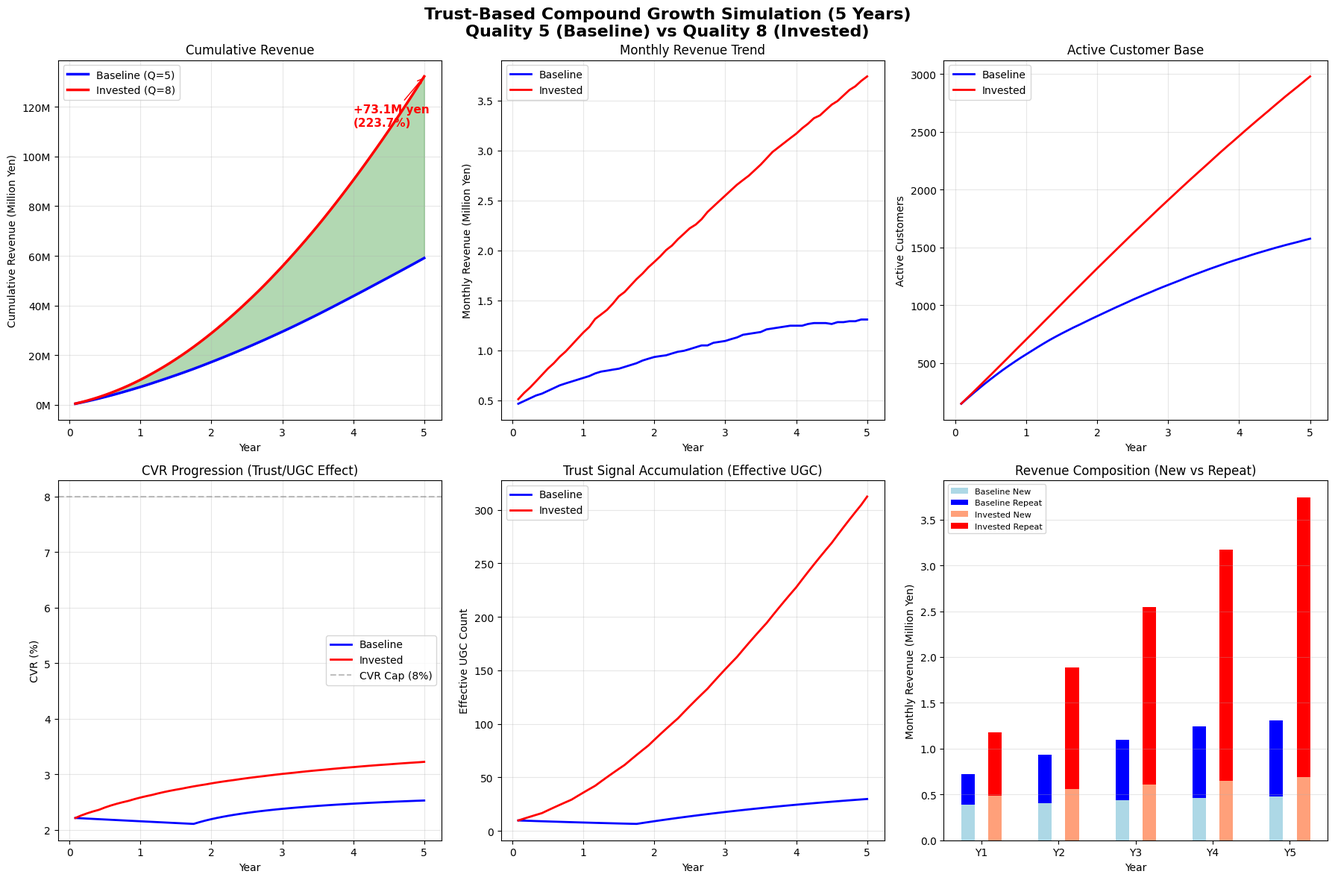

The matplotlib source for this figure:
"""
EEZO 信頼醸成による複利成長シミュレーター（厳密版）

5年間の売上への影響をシミュレート：
- コホート分析による正確な再購入追跡
- 信頼シグナル（UGC）の蓄積効果
- LTV・売上の複利的成長
"""

from dataclasses import dataclass, field
from typing import List, Dict, Tuple
import matplotlib.pyplot as plt
import matplotlib.ticker as ticker
import numpy as np
import os

plt.rcParams['font.family'] = ['DejaVu Sans', 'Hiragino Sans', 'Yu Gothic', 'Meiryo', 'sans-serif']


@dataclass
class SimulationParams:
    """シミュレーションパラメータ"""

    # 信頼・体験品質スコア (1-10)
    trust_quality: float = 5.0

    # 顧客獲得
    monthly_visitors: int = 2300          # 月間サイト訪問者数
    base_cvr: float = 0.015               # 基準CVR (1.5%)

    # 信頼効果 → CVR改善（対数関数で逓減）
    ugc_cvr_coefficient: float = 0.003    # UGC 1件あたりのCVR寄与（逓減前）
    max_cvr: float = 0.08                 # CVR上限 (8%)

    # 再購入（コホート別月次確率）
    base_monthly_repurchase_prob: float = 0.08   # 基準月次再購入確率
    quality_repurchase_bonus: float = 0.015       # 品質1ptあたりの再購入確率増加

    # 顧客離脱（チャーン）
    monthly_churn_rate: float = 0.03      # 月次離脱率
    quality_churn_reduction: float = 0.005 # 品質1ptあたりの離脱率減少

    # UGC生成
    base_ugc_rate: float = 0.01           # 基準UGC投稿率（購入あたり）
    quality_ugc_bonus: float = 0.008      # 品質1ptあたりのUGC率増加
    ugc_decay_rate: float = 0.02          # UGC月次減衰率（古いUGCの効果減少）

    # 紹介効果
    base_referral_rate: float = 0.02      # 基準紹介率
    quality_referral_bonus: float = 0.01  # 品質1ptあたりの紹介率増加

    # 売上パラメータ
    average_order_value: float = 8000     # 平均客単価（円）
    repeat_order_premium: float = 1.15    # リピーターの客単価係数

    # 初期条件
    initial_customers: int = 100
    initial_ugc: int = 10

    # シミュレーション期間
    months: int = 60  # 5年


@dataclass
class Cohort:
    """顧客コホート（獲得月別の顧客グループ）"""
    acquired_month: int
    initial_size: int
    current_size: float
    total_purchases: int = 0
    total_revenue: float = 0


@dataclass
class MonthlyMetrics:
    """月次メトリクス"""
    month: int

    # 顧客数
    total_active_customers: int
    new_customers: int
    churned_customers: int
    referred_customers: int

    # 購入
    new_purchases: int
    repeat_purchases: int
    total_purchases: int

    # 売上
    new_revenue: float
    repeat_revenue: float
    total_revenue: float
    cumulative_revenue: float

    # 信頼指標
    effective_ugc: float        # 減衰後の有効UGC数
    total_ugc_generated: int
    new_ugc: int
    cvr: float

    # 率
    monthly_repurchase_rate: float
    churn_rate: float

    # LTV関連
    avg_customer_ltv: float


class TrustCompoundSimulator:
    """信頼醸成複利シミュレーター"""

    def __init__(self, params: SimulationParams):
        self.params = params
        self.cohorts: List[Cohort] = []
        self.history: List[MonthlyMetrics] = []
        self.ugc_history: List[Tuple[int, int]] = []  # (month, count)

        # 品質による調整値を事前計算
        quality_delta = params.trust_quality - 5.0
        self.repurchase_prob = min(0.25, max(0.02,
            params.base_monthly_repurchase_prob + quality_delta * params.quality_repurchase_bonus))
        self.churn_rate = max(0.005,
            params.monthly_churn_rate - quality_delta * params.quality_churn_reduction)
        self.ugc_rate = min(0.15, max(0.005,
            params.base_ugc_rate + quality_delta * params.quality_ugc_bonus))
        self.referral_rate = min(0.10, max(0.01,
            params.base_referral_rate + quality_delta * params.quality_referral_bonus))

    def calculate_effective_ugc(self, current_month: int) -> float:
        """減衰を考慮した有効UGC数を計算"""
        effective = 0.0
        for month, count in self.ugc_history:
            age_months = current_month - month
            decay = np.exp(-self.params.ugc_decay_rate * age_months)
            effective += count * decay
        return effective

    def calculate_cvr(self, effective_ugc: float) -> float:
        """UGC蓄積量からCVRを計算（対数関数で逓減効果）"""
        # CVR = base + coefficient * log(1 + ugc)
        ugc_effect = self.params.ugc_cvr_coefficient * np.log1p(effective_ugc)
        cvr = self.params.base_cvr + ugc_effect
        return min(self.params.max_cvr, cvr)

    def simulate_month(self, month: int) -> MonthlyMetrics:
        """1ヶ月分のシミュレーション"""

        p = self.params

        # 有効UGCとCVR計算
        effective_ugc = self.calculate_effective_ugc(month)
        cvr = self.calculate_cvr(effective_ugc)

        # 新規顧客獲得
        new_from_traffic = int(p.monthly_visitors * cvr)

        # 既存顧客からの紹介
        total_active = sum(c.current_size for c in self.cohorts)
        referred = int(total_active * self.referral_rate / 12)  # 年率を月率に

        new_customers = new_from_traffic + referred

        # 新規コホート追加
        if new_customers > 0:
            new_cohort = Cohort(
                acquired_month=month,
                initial_size=new_customers,
                current_size=float(new_customers),
                total_purchases=new_customers,
                total_revenue=new_customers * p.average_order_value
            )
            self.cohorts.append(new_cohort)

        new_revenue = new_customers * p.average_order_value

        # 既存コホートの再購入とチャーン
        repeat_purchases = 0
        repeat_revenue = 0.0
        churned_total = 0

        for cohort in self.cohorts:
            if cohort.acquired_month == month:
                continue  # 今月獲得したコホートはスキップ

            # チャーン計算
            churned = cohort.current_size * self.churn_rate
            cohort.current_size -= churned
            churned_total += churned

            if cohort.current_size < 1:
                continue

            # 再購入計算（月次確率）
            purchases = int(cohort.current_size * self.repurchase_prob)
            if purchases > 0:
                revenue = purchases * p.average_order_value * p.repeat_order_premium
                repeat_purchases += purchases
                repeat_revenue += revenue
                cohort.total_purchases += purchases
                cohort.total_revenue += revenue

        total_purchases = new_customers + repeat_purchases
        total_revenue = new_revenue + repeat_revenue

        # UGC生成
        new_ugc = int(total_purchases * self.ugc_rate)
        if new_ugc > 0:
            self.ugc_history.append((month, new_ugc))

        total_ugc = sum(count for _, count in self.ugc_history)

        # 累計売上
        prev_cumulative = self.history[-1].cumulative_revenue if self.history else 0
        cumulative_revenue = prev_cumulative + total_revenue

        # アクティブ顧客数
        total_active_customers = int(sum(c.current_size for c in self.cohorts))

        # 平均LTV計算
        if total_active_customers > 0:
            total_ltv_revenue = sum(c.total_revenue for c in self.cohorts)
            total_customers_ever = sum(c.initial_size for c in self.cohorts)
            avg_ltv = total_ltv_revenue / total_customers_ever if total_customers_ever > 0 else 0
        else:
            avg_ltv = 0

        metrics = MonthlyMetrics(
            month=month,
            total_active_customers=total_active_customers,
            new_customers=new_customers,
            churned_customers=int(churned_total),
            referred_customers=referred,
            new_purchases=new_customers,
            repeat_purchases=repeat_purchases,
            total_purchases=total_purchases,
            new_revenue=new_revenue,
            repeat_revenue=repeat_revenue,
            total_revenue=total_revenue,
            cumulative_revenue=cumulative_revenue,
            effective_ugc=effective_ugc,
            total_ugc_generated=total_ugc,
            new_ugc=new_ugc,
            cvr=cvr,
            monthly_repurchase_rate=self.repurchase_prob,
            churn_rate=self.churn_rate,
            avg_customer_ltv=avg_ltv
        )

        self.history.append(metrics)
        return metrics

    def run(self) -> List[MonthlyMetrics]:
        """シミュレーション実行"""

        # 初期顧客をコホートとして追加
        if self.params.initial_customers > 0:
            initial_cohort = Cohort(
                acquired_month=0,
                initial_size=self.params.initial_customers,
                current_size=float(self.params.initial_customers),
                total_purchases=self.params.initial_customers,
                total_revenue=self.params.initial_customers * self.params.average_order_value
            )
            self.cohorts.append(initial_cohort)

        # 初期UGC
        if self.params.initial_ugc > 0:
            self.ugc_history.append((0, self.params.initial_ugc))

        # 月次シミュレーション
        for month in range(1, self.params.months + 1):
            self.simulate_month(month)

        return self.history


def run_comparison(months: int = 60) -> Tuple[List[MonthlyMetrics], List[MonthlyMetrics]]:
    """ベースラインと投資シナリオの比較"""

    # ベースライン（信頼品質 = 5）
    baseline_params = SimulationParams(trust_quality=5.0, months=months)
    baseline_sim = TrustCompoundSimulator(baseline_params)
    baseline = baseline_sim.run()

    # 投資シナリオ（信頼品質 = 8）
    invested_params = SimulationParams(trust_quality=8.0, months=months)
    invested_sim = TrustCompoundSimulator(invested_params)
    invested = invested_sim.run()

    return baseline, invested


def plot_results(baseline: List[MonthlyMetrics], invested: List[MonthlyMetrics],
                 output_path: str = "outputs/compound_growth.png"):
    """結果をプロット"""

    os.makedirs(os.path.dirname(output_path), exist_ok=True)

    months = [m.month for m in baseline]
    years = [m / 12 for m in months]

    fig, axes = plt.subplots(2, 3, figsize=(18, 12))
    fig.suptitle('Trust-Based Compound Growth Simulation (5 Years)\nQuality 5 (Baseline) vs Quality 8 (Invested)',
                 fontsize=16, fontweight='bold')

    # 1. 累計売上
    ax1 = axes[0, 0]
    baseline_revenue = [m.cumulative_revenue / 1_000_000 for m in baseline]
    invested_revenue = [m.cumulative_revenue / 1_000_000 for m in invested]
    ax1.plot(years, baseline_revenue, 'b-', label='Baseline (Q=5)', linewidth=2.5)
    ax1.plot(years, invested_revenue, 'r-', label='Invested (Q=8)', linewidth=2.5)
    ax1.fill_between(years, baseline_revenue, invested_revenue, alpha=0.3, color='green')
    ax1.set_xlabel('Year')
    ax1.set_ylabel('Cumulative Revenue (Million Yen)')
    ax1.set_title('Cumulative Revenue')
    ax1.legend()
    ax1.grid(True, alpha=0.3)
    ax1.yaxis.set_major_formatter(ticker.FuncFormatter(lambda x, p: f'{x:,.0f}M'))

    diff_revenue = invested[-1].cumulative_revenue - baseline[-1].cumulative_revenue
    ax1.annotate(f'+{diff_revenue/1_000_000:,.1f}M yen\n({invested[-1].cumulative_revenue/baseline[-1].cumulative_revenue:.1%})',
                 xy=(5, invested_revenue[-1]), fontsize=11, color='red', fontweight='bold',
                 xytext=(4, invested_revenue[-1]*0.85),
                 arrowprops=dict(arrowstyle='->', color='red'))

    # 2. 月次売上
    ax2 = axes[0, 1]
    ax2.plot(years, [m.total_revenue / 1_000_000 for m in baseline], 'b-', label='Baseline', linewidth=2)
    ax2.plot(years, [m.total_revenue / 1_000_000 for m in invested], 'r-', label='Invested', linewidth=2)
    ax2.set_xlabel('Year')
    ax2.set_ylabel('Monthly Revenue (Million Yen)')
    ax2.set_title('Monthly Revenue Trend')
    ax2.legend()
    ax2.grid(True, alpha=0.3)

    # 3. アクティブ顧客数
    ax3 = axes[0, 2]
    ax3.plot(years, [m.total_active_customers for m in baseline], 'b-', label='Baseline', linewidth=2)
    ax3.plot(years, [m.total_active_customers for m in invested], 'r-', label='Invested', linewidth=2)
    ax3.set_xlabel('Year')
    ax3.set_ylabel('Active Customers')
    ax3.set_title('Active Customer Base')
    ax3.legend()
    ax3.grid(True, alpha=0.3)

    # 4. CVR推移（信頼効果）
    ax4 = axes[1, 0]
    ax4.plot(years, [m.cvr * 100 for m in baseline], 'b-', label='Baseline', linewidth=2)
    ax4.plot(years, [m.cvr * 100 for m in invested], 'r-', label='Invested', linewidth=2)
    ax4.axhline(y=8.0, color='gray', linestyle='--', alpha=0.5, label='CVR Cap (8%)')
    ax4.set_xlabel('Year')
    ax4.set_ylabel('CVR (%)')
    ax4.set_title('CVR Progression (Trust/UGC Effect)')
    ax4.legend()
    ax4.grid(True, alpha=0.3)

    # 5. 有効UGC数（信頼シグナル）
    ax5 = axes[1, 1]
    ax5.plot(years, [m.effective_ugc for m in baseline], 'b-', label='Baseline', linewidth=2)
    ax5.plot(years, [m.effective_ugc for m in invested], 'r-', label='Invested', linewidth=2)
    ax5.set_xlabel('Year')
    ax5.set_ylabel('Effective UGC Count')
    ax5.set_title('Trust Signal Accumulation (Effective UGC)')
    ax5.legend()
    ax5.grid(True, alpha=0.3)

    # 6. 売上構成（新規 vs リピート）
    ax6 = axes[1, 2]
    year_points = [1, 2, 3, 4, 5]
    month_indices = [y * 12 - 1 for y in year_points]

    x = np.arange(len(year_points))
    width = 0.35

    new_b = [baseline[i].new_revenue / 1_000_000 for i in month_indices]
    repeat_b = [baseline[i].repeat_revenue / 1_000_000 for i in month_indices]
    new_i = [invested[i].new_revenue / 1_000_000 for i in month_indices]
    repeat_i = [invested[i].repeat_revenue / 1_000_000 for i in month_indices]

    ax6.bar(x - width/2, new_b, width/2, label='Baseline New', color='lightblue')
    ax6.bar(x - width/2, repeat_b, width/2, bottom=new_b, label='Baseline Repeat', color='blue')
    ax6.bar(x + width/2, new_i, width/2, label='Invested New', color='lightsalmon')
    ax6.bar(x + width/2, repeat_i, width/2, bottom=new_i, label='Invested Repeat', color='red')

    ax6.set_xlabel('Year')
    ax6.set_ylabel('Monthly Revenue (Million Yen)')
    ax6.set_title('Revenue Composition (New vs Repeat)')
    ax6.set_xticks(x)
    ax6.set_xticklabels([f'Y{y}' for y in year_points])
    ax6.legend(loc='upper left', fontsize=8)
    ax6.grid(True, alpha=0.3, axis='y')

    plt.tight_layout()
    plt.savefig(output_path, dpi=150, bbox_inches='tight')
    plt.close()

    print(f"Chart saved: {output_path}")


def print_detailed_report(baseline: List[MonthlyMetrics], invested: List[MonthlyMetrics],
                          baseline_params: SimulationParams, invested_params: SimulationParams):
    """詳細レポート出力"""

    print("\n" + "="*80)
    print("TRUST-BASED COMPOUND GROWTH SIMULATION - DETAILED REPORT (5 YEARS)")
    print("="*80)

    # パラメータ比較
    print("\n## Simulation Parameters")
    print("-"*60)
    print(f"{'Parameter':<35} {'Baseline':>12} {'Invested':>12}")
    print("-"*60)
    print(f"{'Trust Quality Score':<35} {baseline_params.trust_quality:>12.1f} {invested_params.trust_quality:>12.1f}")

    # 計算された率
    b_sim = TrustCompoundSimulator(baseline_params)
    i_sim = TrustCompoundSimulator(invested_params)
    print(f"{'Monthly Repurchase Probability':<35} {b_sim.repurchase_prob*100:>11.1f}% {i_sim.repurchase_prob*100:>11.1f}%")
    print(f"{'Monthly Churn Rate':<35} {b_sim.churn_rate*100:>11.1f}% {i_sim.churn_rate*100:>11.1f}%")
    print(f"{'UGC Generation Rate':<35} {b_sim.ugc_rate*100:>11.1f}% {i_sim.ugc_rate*100:>11.1f}%")
    print(f"{'Referral Rate (Annual)':<35} {b_sim.referral_rate*100:>11.1f}% {i_sim.referral_rate*100:>11.1f}%")

    # 年次サマリー
    print("\n## Annual Summary")
    print("-"*80)
    print(f"{'Year':<6} {'Baseline Revenue':>18} {'Invested Revenue':>18} {'Difference':>15} {'Growth':>10}")
    print("-"*80)

    for year in [1, 2, 3, 4, 5]:
        month_idx = year * 12 - 1
        b_rev = baseline[month_idx].cumulative_revenue
        i_rev = invested[month_idx].cumulative_revenue
        diff = i_rev - b_rev
        growth = (i_rev / b_rev - 1) * 100 if b_rev > 0 else 0
        print(f"Y{year:<5} {b_rev:>17,.0f} {i_rev:>17,.0f} {diff:>+14,.0f} {growth:>+9.1f}%")

    # 最終比較
    b_final = baseline[-1]
    i_final = invested[-1]

    print("\n## Final State Comparison (Month 60)")
    print("-"*60)
    print(f"{'Metric':<35} {'Baseline':>12} {'Invested':>12}")
    print("-"*60)

    metrics = [
        ("Cumulative Revenue (Yen)", f"{b_final.cumulative_revenue:,.0f}", f"{i_final.cumulative_revenue:,.0f}"),
        ("Monthly Revenue (Yen)", f"{b_final.total_revenue:,.0f}", f"{i_final.total_revenue:,.0f}"),
        ("Active Customers", f"{b_final.total_active_customers:,}", f"{i_final.total_active_customers:,}"),
        ("Total UGC Generated", f"{b_final.total_ugc_generated:,}", f"{i_final.total_ugc_generated:,}"),
        ("Effective UGC", f"{b_final.effective_ugc:,.1f}", f"{i_final.effective_ugc:,.1f}"),
        ("Final CVR", f"{b_final.cvr*100:.2f}%", f"{i_final.cvr*100:.2f}%"),
        ("Avg Customer LTV (Yen)", f"{b_final.avg_customer_ltv:,.0f}", f"{i_final.avg_customer_ltv:,.0f}"),
    ]

    for name, b_val, i_val in metrics:
        print(f"{name:<35} {b_val:>12} {i_val:>12}")

    # 複利効果の分析
    print("\n## Compound Effect Analysis")
    print("-"*60)

    revenue_ratio = i_final.cumulative_revenue / b_final.cumulative_revenue
    customer_ratio = i_final.total_active_customers / b_final.total_active_customers
    ugc_ratio = i_final.effective_ugc / b_final.effective_ugc if b_final.effective_ugc > 0 else 0

    print(f"5-Year Revenue Multiple:        {revenue_ratio:.2f}x (+{(revenue_ratio-1)*100:.1f}%)")
    print(f"Customer Base Multiple:         {customer_ratio:.2f}x (+{(customer_ratio-1)*100:.1f}%)")
    print(f"Trust Signal (UGC) Multiple:    {ugc_ratio:.2f}x (+{(ugc_ratio-1)*100:.1f}%)")

    # 投資対効果
    additional_revenue = i_final.cumulative_revenue - b_final.cumulative_revenue
    print(f"\nAdditional Revenue from Trust Investment: {additional_revenue:,.0f} yen")
    print(f"Average Monthly Uplift: {additional_revenue/60:,.0f} yen/month")

    # 複利ループの説明
    print("\n## Compound Loop Structure")
    print("-"*60)
    print("""
    Trust Quality Investment (5 → 8)
           │
           ├──→ Repurchase Rate ↑ (+4.5pt) ──→ Higher Retention
           │                                        │
           ├──→ Churn Rate ↓ (-1.5pt) ────────→ Larger Customer Base
           │                                        │
           ├──→ UGC Rate ↑ (+2.4pt) ──→ Trust Signal Accumulation
           │                                   │
           └──→ Referral Rate ↑ (+3pt) ────────┤
                                               │
                                               ↓
                                    CVR Improvement (Trust Effect)
                                               │
                                               ↓
                                    More New Customers
                                               │
                                               ↓
                                    Larger Base × Higher Retention
                                               │
                                               └──→ COMPOUND LOOP

    Key Insight: The compound effect accelerates over time because:
    1. UGC accumulates (trust signal grows)
    2. CVR improves → More customers acquired per visitor
    3. More customers × Higher retention = More purchases
    4. More purchases × Higher UGC rate = More trust signal
    5. Loop repeats with ever-growing base
    """)

    print("="*80)


def main():
    """メイン実行"""

    print("EEZO Trust-Based Compound Growth Simulator (Rigorous Version)")
    print("-"*60)
    print("Simulating 5-year impact of trust quality investment...")

    # シミュレーション実行
    baseline, invested = run_comparison(months=60)

    # グラフ出力
    plot_results(baseline, invested)

    # 詳細レポート
    baseline_params = SimulationParams(trust_quality=5.0, months=60)
    invested_params = SimulationParams(trust_quality=8.0, months=60)
    print_detailed_report(baseline, invested, baseline_params, invested_params)


if __name__ == "__main__":
    main()
